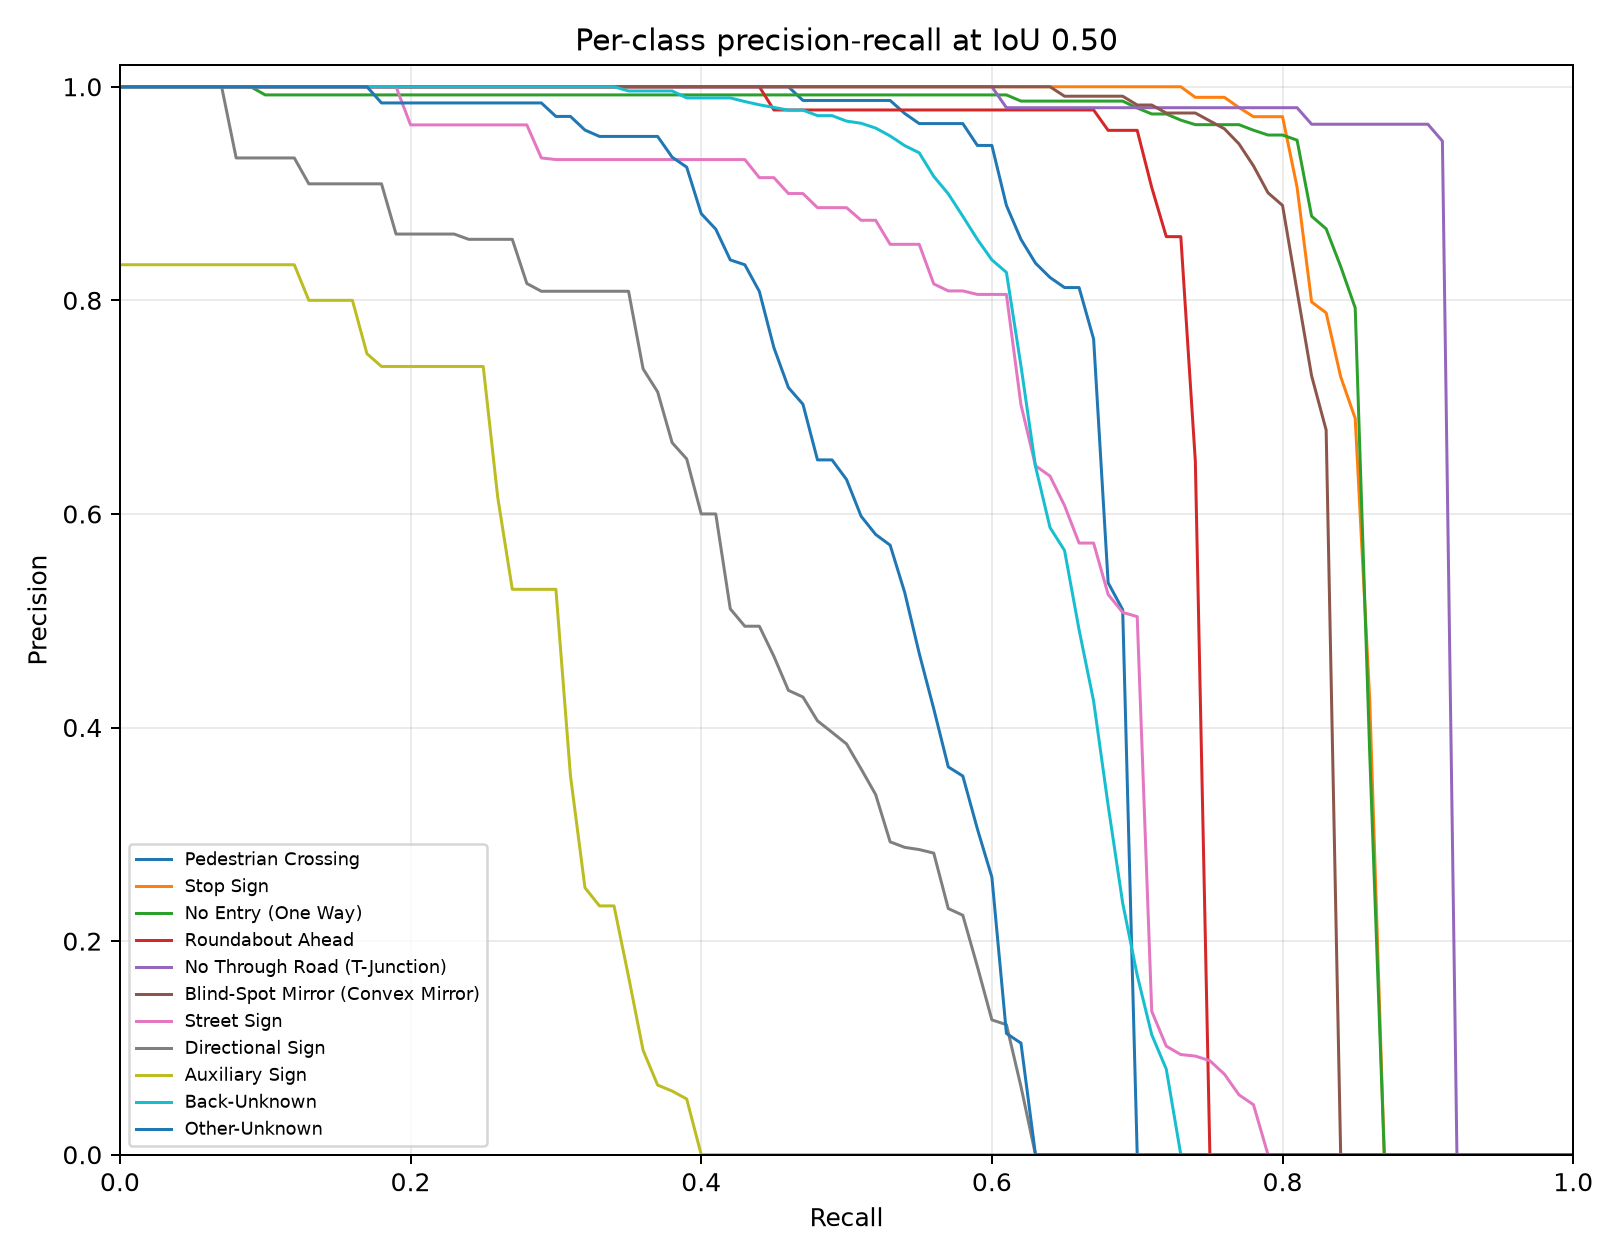

Source data for this figure (header and first rows):
category_id, category_name, iou, recall, precision, score
0, Pedestrian Crossing, 0.5, 0.0, 1.0, 0.9679
0, Pedestrian Crossing, 0.5, 0.01, 1.0, 0.9667
0, Pedestrian Crossing, 0.5, 0.02, 1.0, 0.9661
0, Pedestrian Crossing, 0.5, 0.03, 1.0, 0.9649
0, Pedestrian Crossing, 0.5, 0.04, 1.0, 0.9646
0, Pedestrian Crossing, 0.5, 0.05, 1.0, 0.9642
0, Pedestrian Crossing, 0.5, 0.06, 1.0, 0.9642
0, Pedestrian Crossing, 0.5, 0.07, 1.0, 0.9634
0, Pedestrian Crossing, 0.5, 0.08, 1.0, 0.9628
0, Pedestrian Crossing, 0.5, 0.09, 1.0, 0.962
0, Pedestrian Crossing, 0.5, 0.1, 1.0, 0.9618
0, Pedestrian Crossing, 0.5, 0.11, 1.0, 0.9617
0, Pedestrian Crossing, 0.5, 0.12, 1.0, 0.9611
0, Pedestrian Crossing, 0.5, 0.13, 1.0, 0.9607
0, Pedestrian Crossing, 0.5, 0.14, 1.0, 0.9604
0, Pedestrian Crossing, 0.5, 0.15, 1.0, 0.9603
0, Pedestrian Crossing, 0.5, 0.16, 1.0, 0.96
0, Pedestrian Crossing, 0.5, 0.17, 1.0, 0.9571
0, Pedestrian Crossing, 0.5, 0.18, 1.0, 0.9569
0, Pedestrian Crossing, 0.5, 0.19, 1.0, 0.9563
0, Pedestrian Crossing, 0.5, 0.2, 1.0, 0.9561
0, Pedestrian Crossing, 0.5, 0.21, 1.0, 0.9548
0, Pedestrian Crossing, 0.5, 0.22, 1.0, 0.9547
0, Pedestrian Crossing, 0.5, 0.23, 1.0, 0.9547
0, Pedestrian Crossing, 0.5, 0.24, 1.0, 0.9538
0, Pedestrian Crossing, 0.5, 0.25, 1.0, 0.9537
0, Pedestrian Crossing, 0.5, 0.26, 1.0, 0.9503
0, Pedestrian Crossing, 0.5, 0.27, 1.0, 0.9491
0, Pedestrian Crossing, 0.5, 0.28, 1.0, 0.9467
0, Pedestrian Crossing, 0.5, 0.29, 1.0, 0.9465
0, Pedestrian Crossing, 0.5, 0.3, 1.0, 0.9464
0, Pedestrian Crossing, 0.5, 0.31, 1.0, 0.9452
0, Pedestrian Crossing, 0.5, 0.32, 1.0, 0.9446
0, Pedestrian Crossing, 0.5, 0.33, 1.0, 0.9446
0, Pedestrian Crossing, 0.5, 0.34, 1.0, 0.9436
0, Pedestrian Crossing, 0.5, 0.35, 1.0, 0.9409
0, Pedestrian Crossing, 0.5, 0.36, 1.0, 0.9408
0, Pedestrian Crossing, 0.5, 0.37, 1.0, 0.9397
0, Pedestrian Crossing, 0.5, 0.38, 1.0, 0.9386
0, Pedestrian Crossing, 0.5, 0.39, 1.0, 0.9375
0, Pedestrian Crossing, 0.5, 0.4, 1.0, 0.9357
0, Pedestrian Crossing, 0.5, 0.41, 1.0, 0.9347
0, Pedestrian Crossing, 0.5, 0.42, 1.0, 0.9321
0, Pedestrian Crossing, 0.5, 0.43, 1.0, 0.9319
0, Pedestrian Crossing, 0.5, 0.44, 1.0, 0.931
0, Pedestrian Crossing, 0.5, 0.45, 1.0, 0.9288
0, Pedestrian Crossing, 0.5, 0.46, 1.0, 0.9262
0, Pedestrian Crossing, 0.5, 0.47, 0.9872, 0.9174
0, Pedestrian Crossing, 0.5, 0.48, 0.9872, 0.9089
0, Pedestrian Crossing, 0.5, 0.49, 0.9872, 0.8888
0, Pedestrian Crossing, 0.5, 0.5, 0.9872, 0.885
0, Pedestrian Crossing, 0.5, 0.51, 0.9872, 0.8812
0, Pedestrian Crossing, 0.5, 0.52, 0.9872, 0.8662
0, Pedestrian Crossing, 0.5, 0.53, 0.9872, 0.8577
0, Pedestrian Crossing, 0.5, 0.54, 0.975, 0.8464
0, Pedestrian Crossing, 0.5, 0.55, 0.9655, 0.8426
0, Pedestrian Crossing, 0.5, 0.56, 0.9655, 0.8008
0, Pedestrian Crossing, 0.5, 0.57, 0.9655, 0.7711
0, Pedestrian Crossing, 0.5, 0.58, 0.9655, 0.7493
0, Pedestrian Crossing, 0.5, 0.59, 0.9451, 0.6524
... 1,051 more rows
